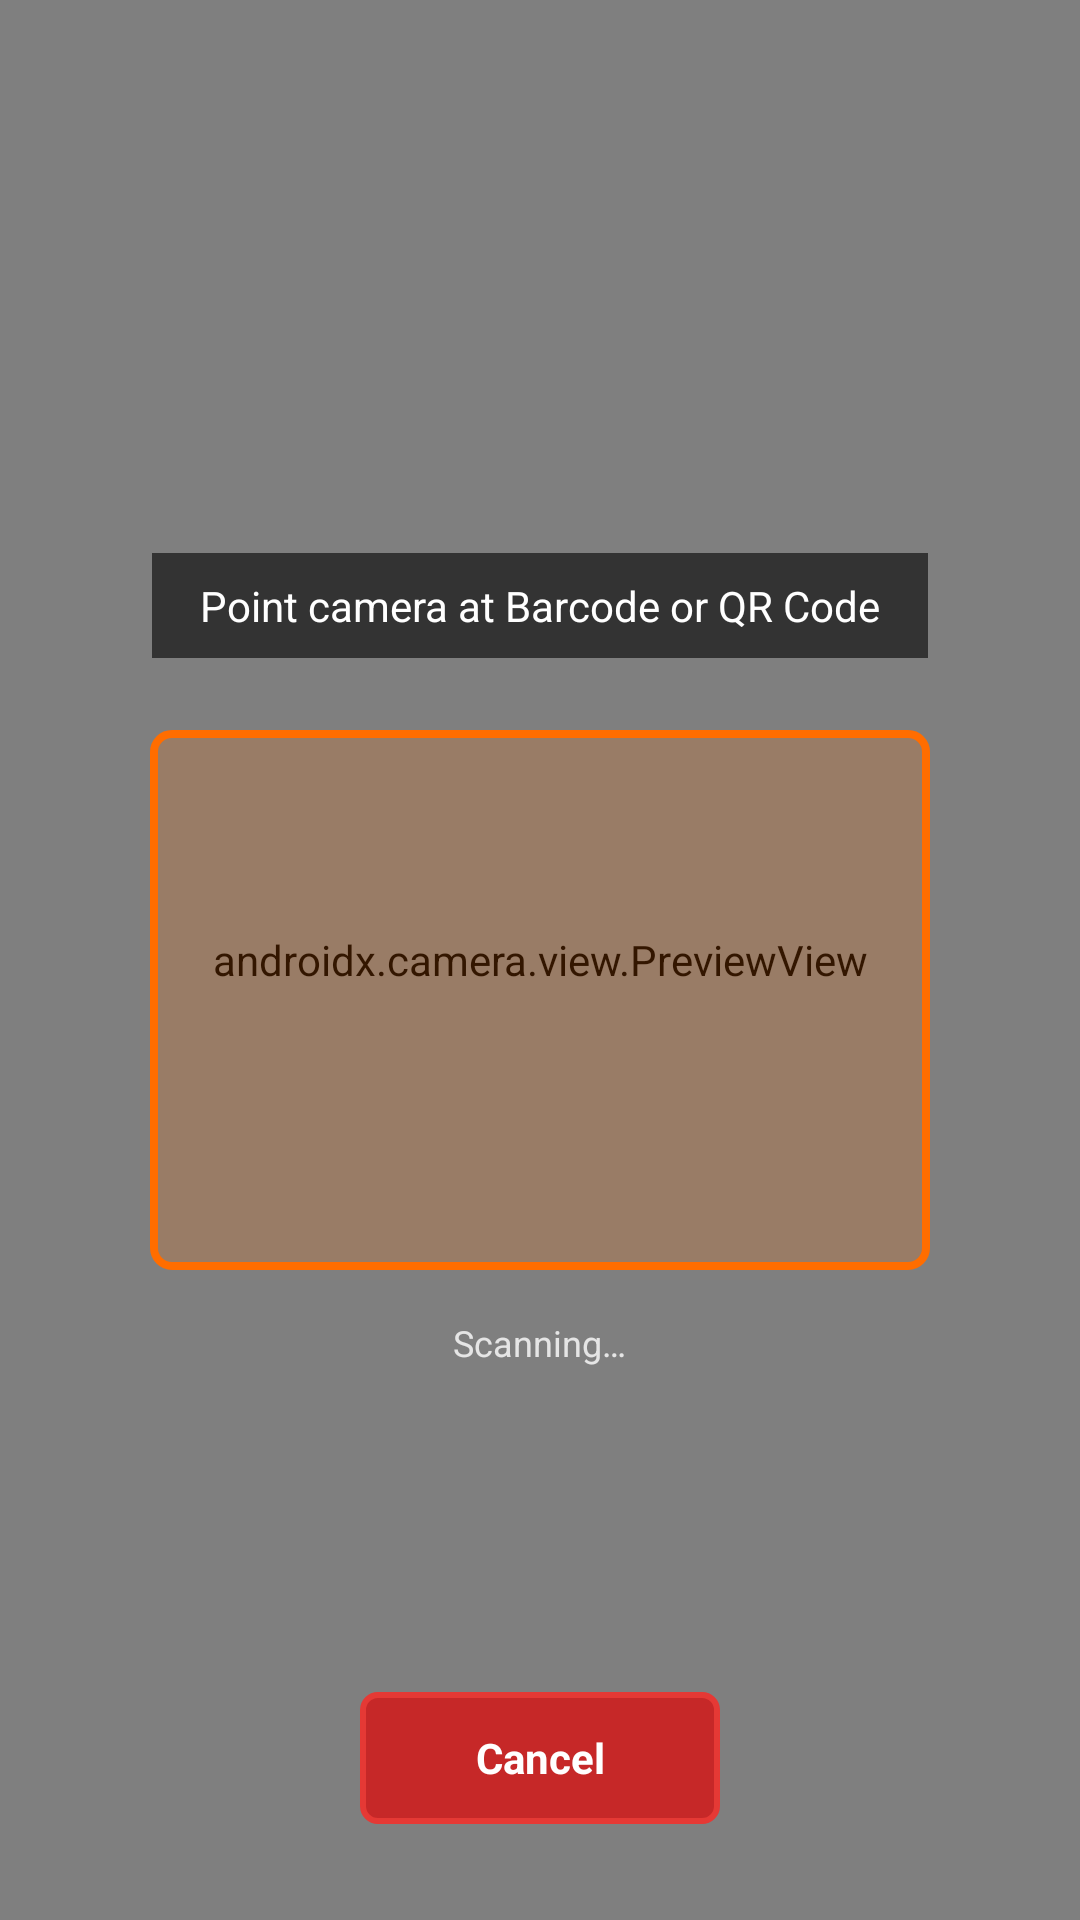

Here is an Android app screen rendered from its layout file. Give the layout XML and the strings, colors and styles it references.
<!-- AndroidManifest.xml: application theme Theme.CapturePro -->
<!-- res/layout/activity_barcode_scanner.xml -->
<?xml version="1.0" encoding="utf-8"?>
<FrameLayout
    xmlns:android="http://schemas.android.com/apk/res/android"
    android:layout_width="match_parent"
    android:layout_height="match_parent"
    android:background="#000000">

    
    <androidx.camera.view.PreviewView
        android:id="@+id/barcodePreviewView"
        android:layout_width="match_parent"
        android:layout_height="match_parent"/>

    
    <LinearLayout
        android:layout_width="match_parent"
        android:layout_height="match_parent"
        android:orientation="vertical"
        android:gravity="center">

        
        <TextView
            android:id="@+id/tvScanHint"
            android:layout_width="wrap_content"
            android:layout_height="wrap_content"
            android:text="Point camera at Barcode or QR Code"
            android:textColor="#FFFFFFFF"
            android:textSize="14sp"
            android:background="#99000000"
            android:paddingStart="16dp"
            android:paddingEnd="16dp"
            android:paddingTop="8dp"
            android:paddingBottom="8dp"
            android:layout_marginBottom="24dp"/>

        
        <FrameLayout
            android:layout_width="260dp"
            android:layout_height="180dp"
            android:background="@drawable/bg_scan_frame"/>

        
        <TextView
            android:layout_width="wrap_content"
            android:layout_height="wrap_content"
            android:text="Scanning…"
            android:textColor="#CCFFFFFF"
            android:textSize="12sp"
            android:layout_marginTop="16dp"/>
    </LinearLayout>

    
    <TextView
        android:id="@+id/btnScannerCancel"
        android:layout_width="120dp"
        android:layout_height="44dp"
        android:layout_gravity="bottom|center_horizontal"
        android:layout_marginBottom="32dp"
        android:text="Cancel"
        android:textColor="@color/white"
        android:textSize="14sp"
        android:textStyle="bold"
        android:gravity="center"
        android:background="@drawable/bg_btn_reset"
        android:clickable="true"
        android:focusable="true"/>

</FrameLayout>
<!-- resources referenced by this layout -->
<resources>
  <color name="white">#FFFFFF</color>
  <!-- drawable bg_btn_reset (drawable) -->
  <?xml version="1.0" encoding="utf-8"?>
  <selector xmlns:android="http://schemas.android.com/apk/res/android">
      <item android:state_pressed="true">
          <shape>
              <solid android:color="#B71C1C"/>
              <stroke android:width="2dp" android:color="#FF5252"/>
              <corners android:radius="5dp"/>
          </shape>
      </item>
      <item>
          <shape>
              <solid android:color="#C62828"/>
              <stroke android:width="2dp" android:color="@color/accent_red"/>
              <corners android:radius="5dp"/>
          </shape>
      </item>
  </selector>
  <!-- drawable bg_scan_frame (drawable) -->
  <?xml version="1.0" encoding="utf-8"?>
  <shape xmlns:android="http://schemas.android.com/apk/res/android"
      android:shape="rectangle">
      <stroke android:width="2.5dp" android:color="#FFFF6D00"/>
      <corners android:radius="6dp"/>
      <solid android:color="#33FF6D00"/>
  </shape>
  <style name="Theme.CapturePro" parent="Theme.MaterialComponents.DayNight.NoActionBar">
          
          <item name="android:statusBarColor">@color/bg_header</item>
          <item name="android:windowLightStatusBar">false</item>
          
          <item name="android:navigationBarColor">@color/bg_dark</item>
          
          <item name="android:windowBackground">@color/bg_dark</item>
          
          <item name="colorPrimary">@color/accent_orange</item>
          <item name="colorPrimaryVariant">@color/accent_orange</item>
          <item name="colorOnPrimary">@color/white</item>
          <item name="colorSecondary">@color/accent_purple</item>
          <item name="colorOnSecondary">@color/white</item>
          
          <item name="android:textColorPrimary">@color/white</item>
          <item name="android:textColorSecondary">@color/text_secondary</item>
          
          <item name="colorControlActivated">@color/accent_orange</item>
          <item name="colorControlHighlight">#33FF6D00</item>
      </style>
  <color name="accent_red">#E53935</color>
  <color name="bg_header">#0A0A18</color>
  <color name="bg_dark">#0D1117</color>
  <color name="accent_orange">#FF6D00</color>
  <color name="accent_purple">#7B1FA2</color>
  <color name="text_secondary">#8899AA</color>
</resources>
